Labelled photos from "dataset", an image-classification folder in AlyonaChep/bird-identification-system. The possible labels are: blackbird, blue tit, great tit, robin, sparrow.

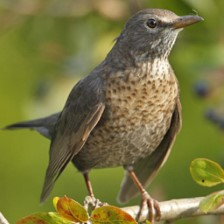
Label: blackbird

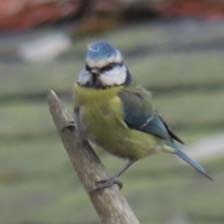
Label: blue tit

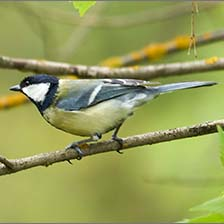
Label: great tit

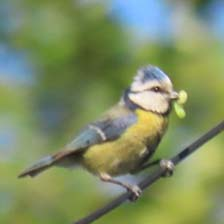
Label: blue tit

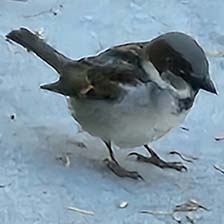
Label: sparrow

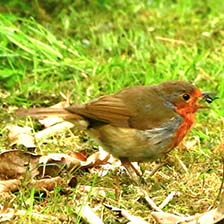
Label: robin
